Dataset: data_chia (GitHub, DAONGOCNAMM523100037/he-thong-phan-loai-san-pham). Classes: ca phe, mi an lien, nuoc uong, thuc an.

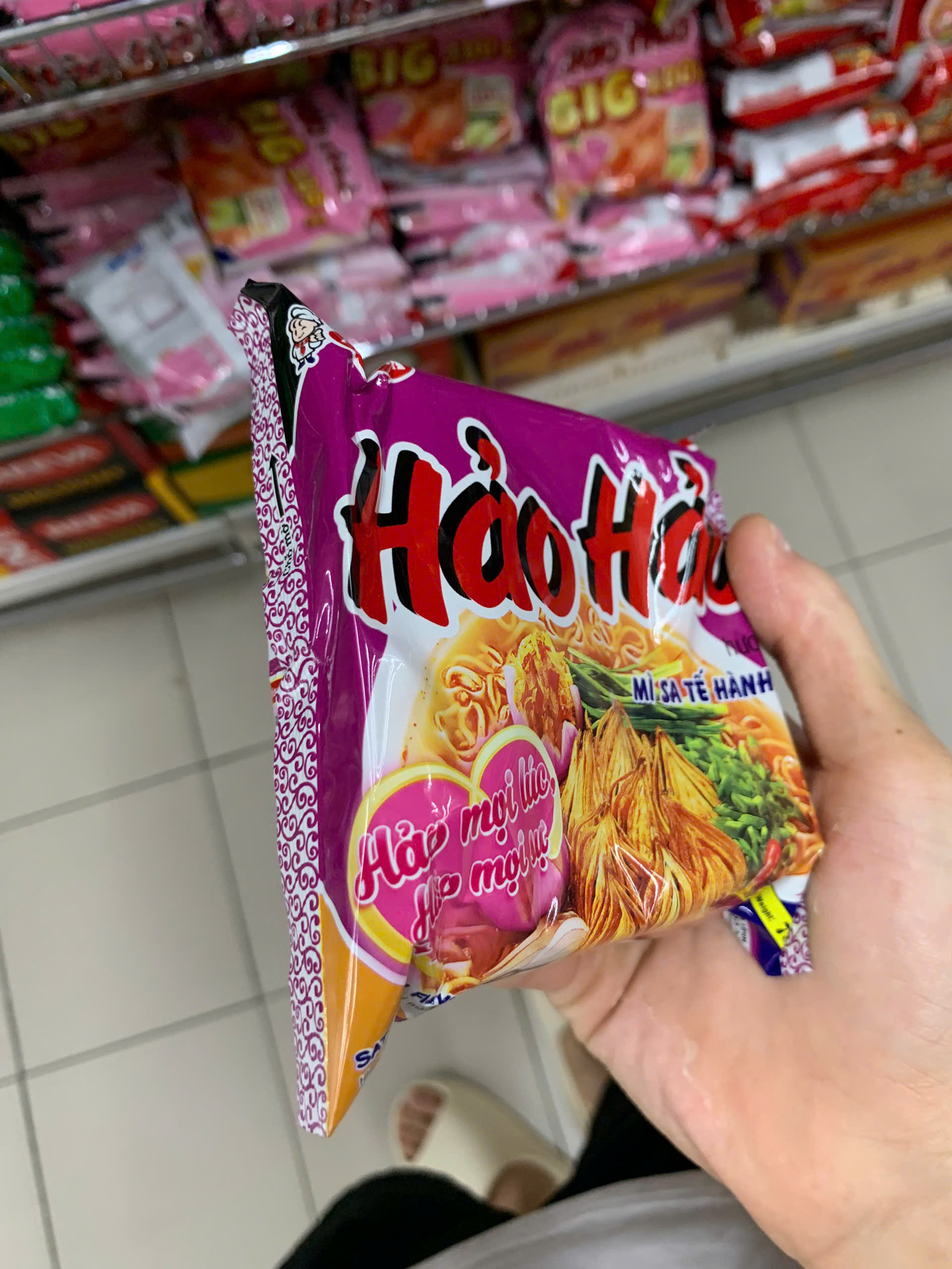
Label: mi an lien

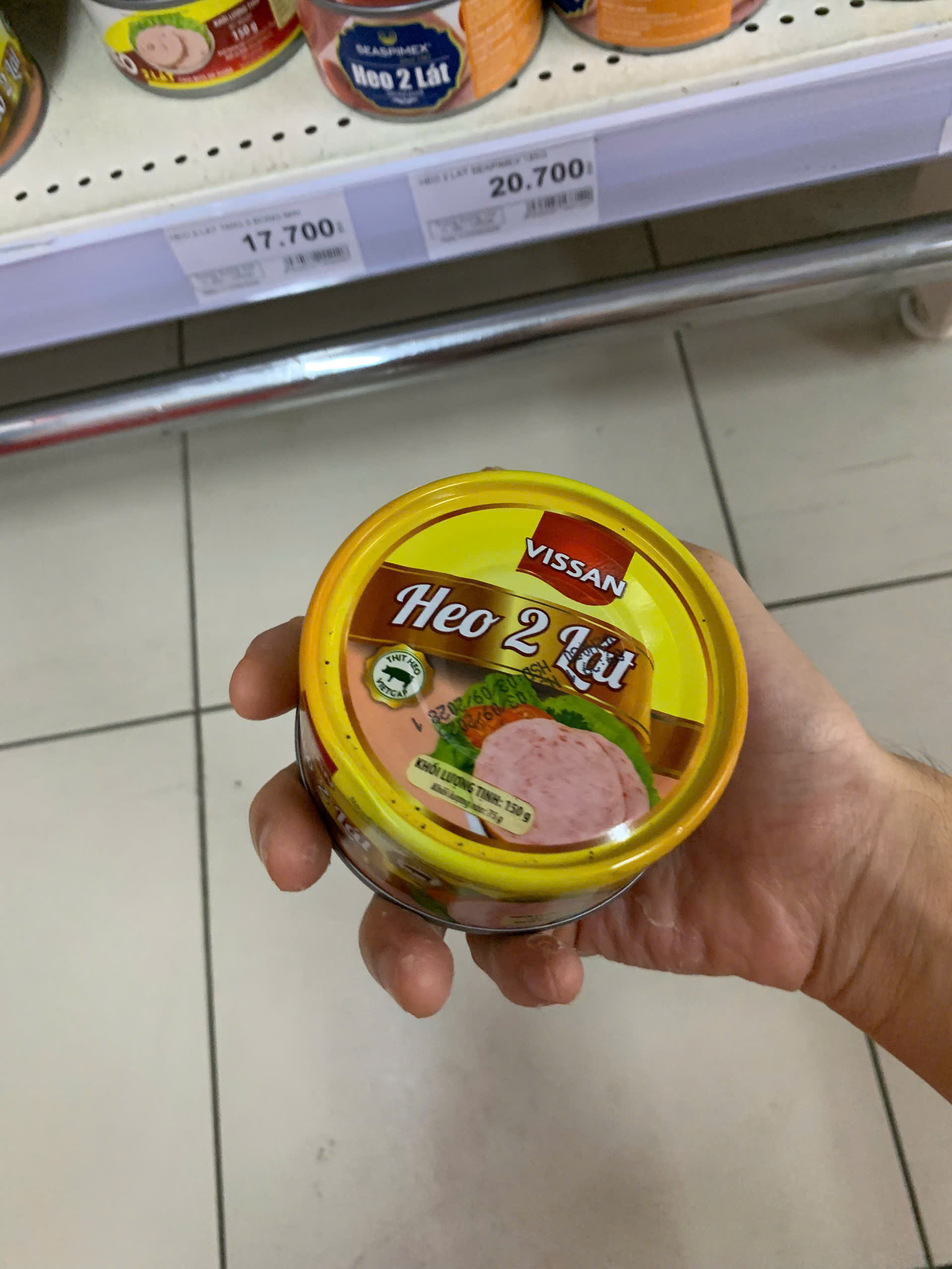
Label: thuc an

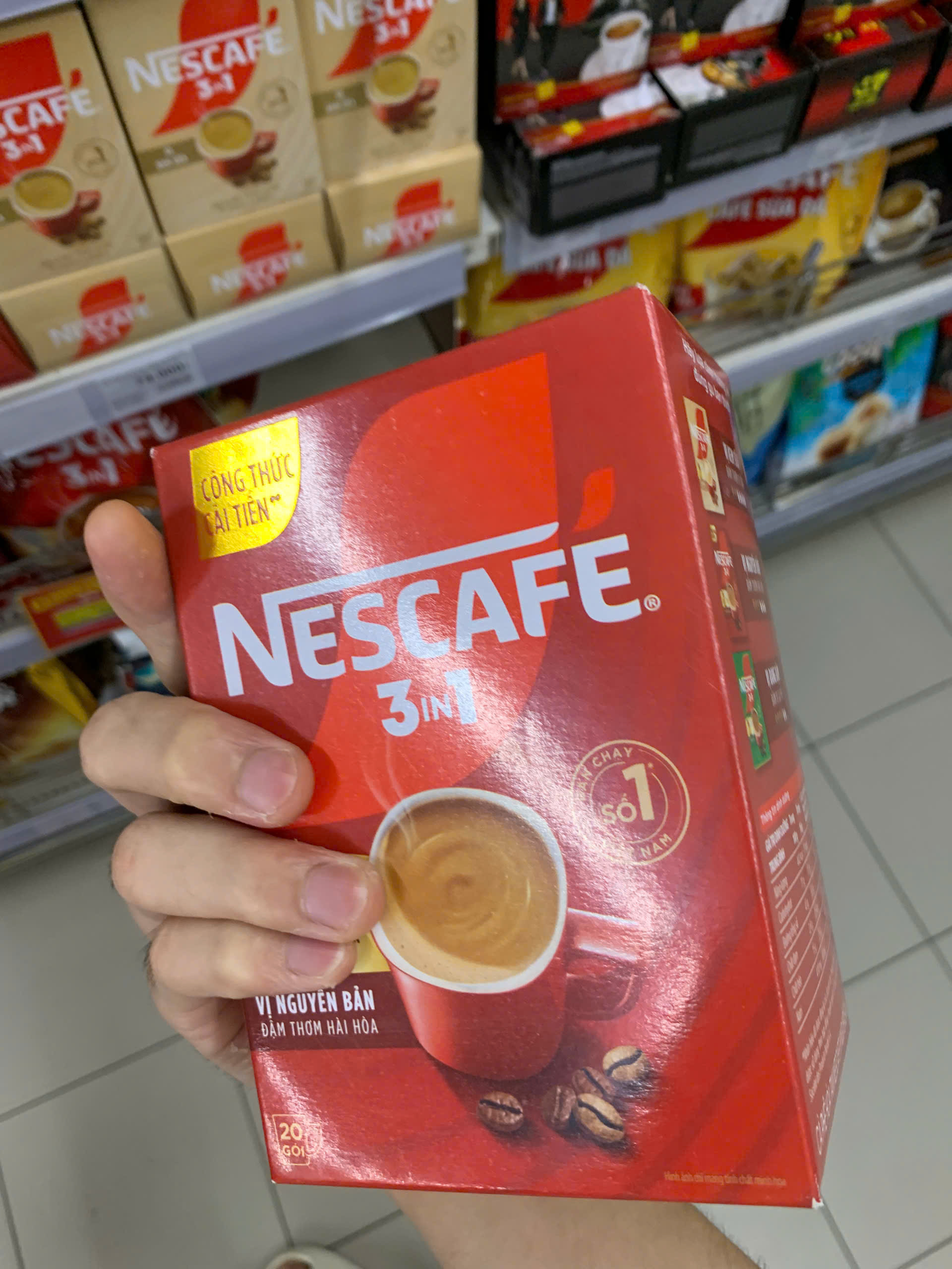
Label: ca phe

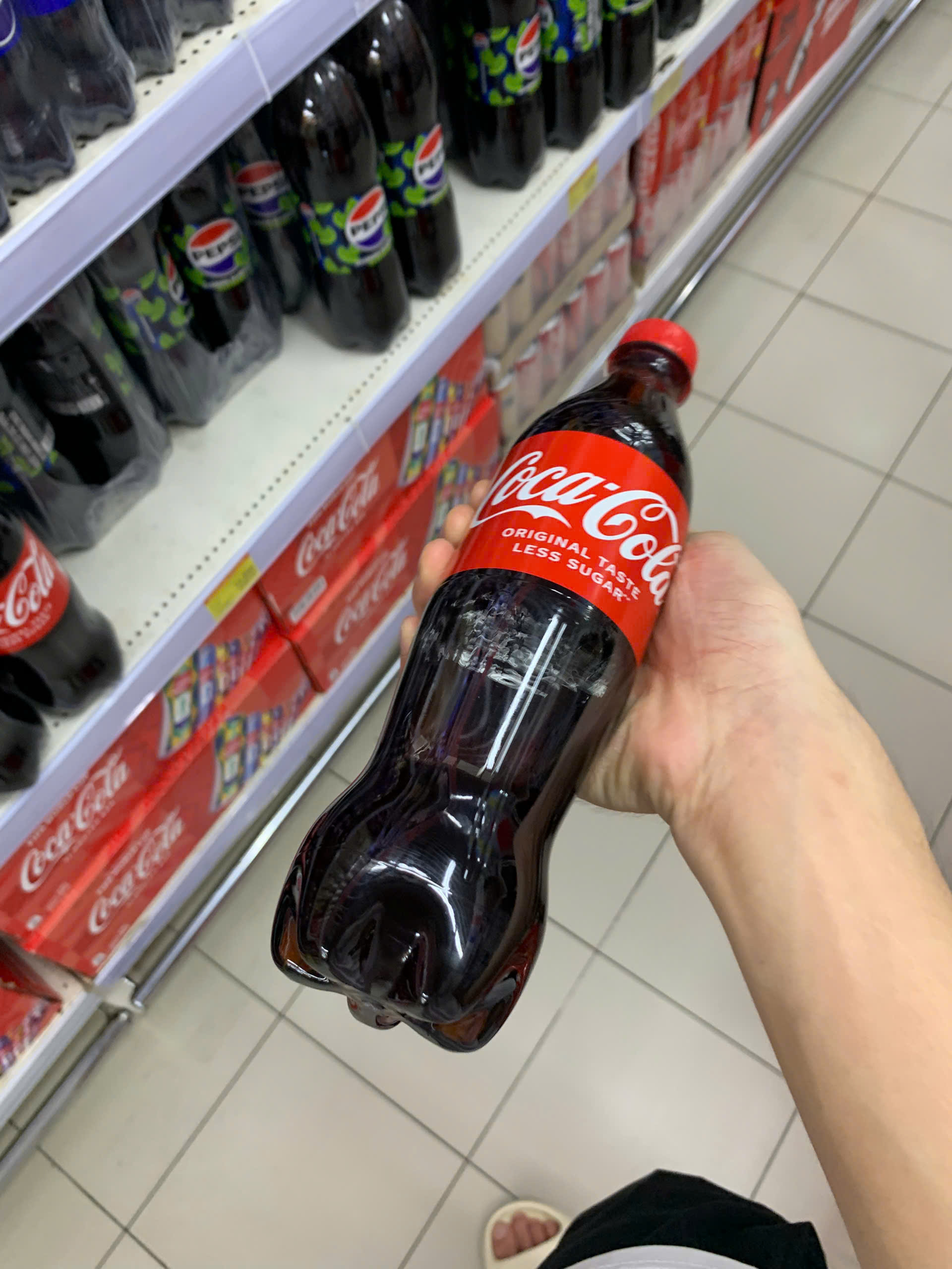
Label: nuoc uong

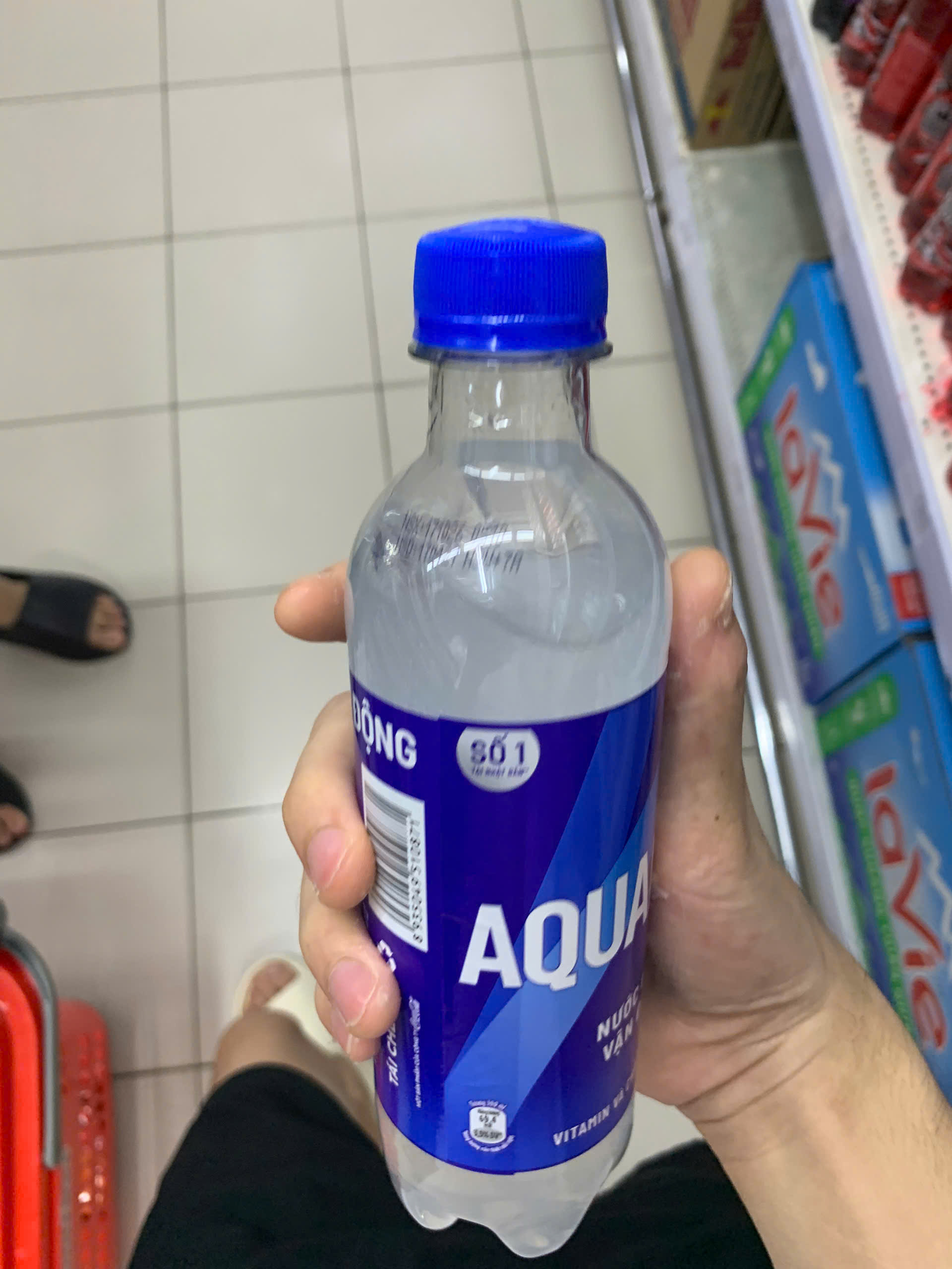
Label: nuoc uong

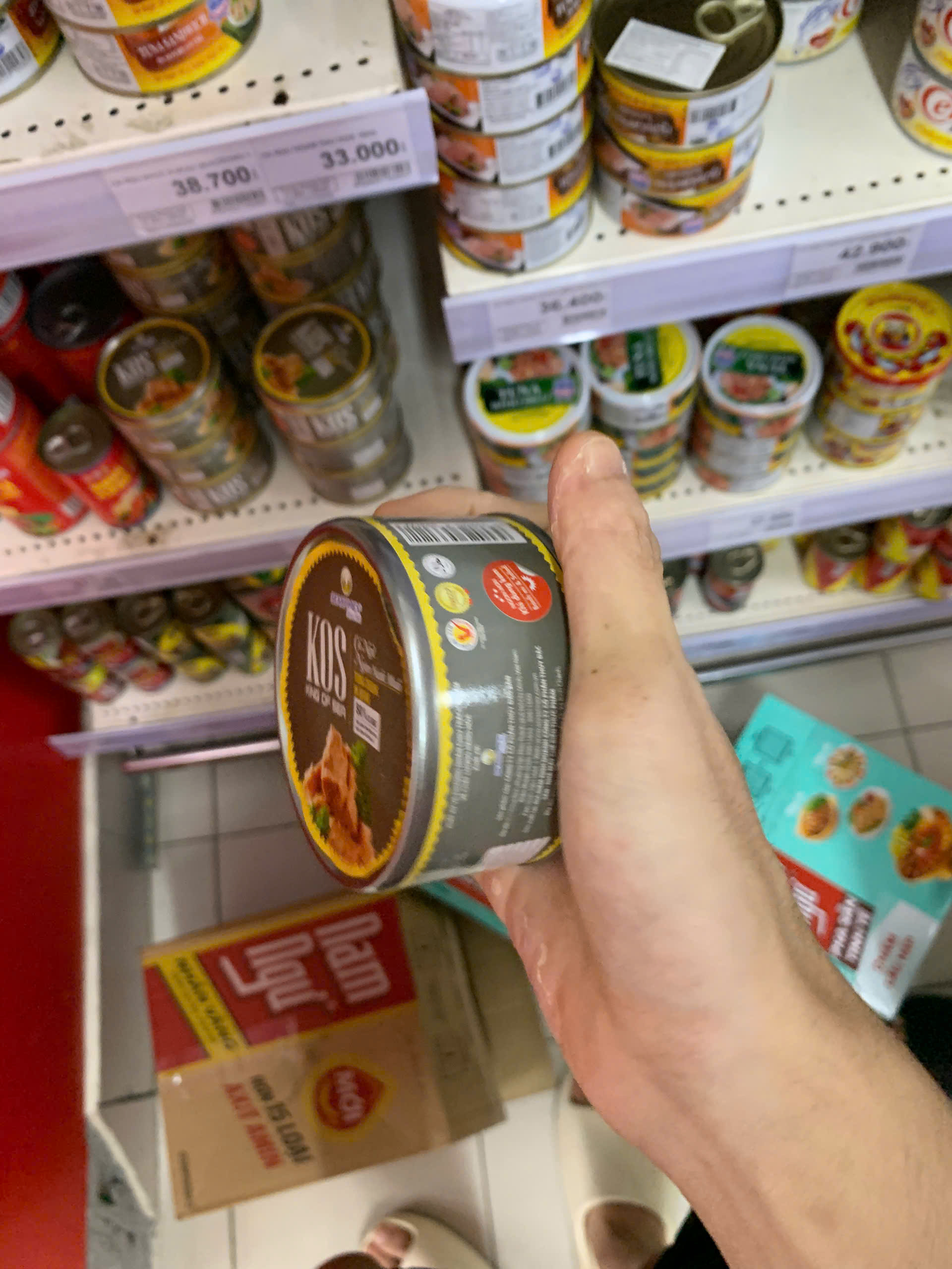
Label: thuc an
